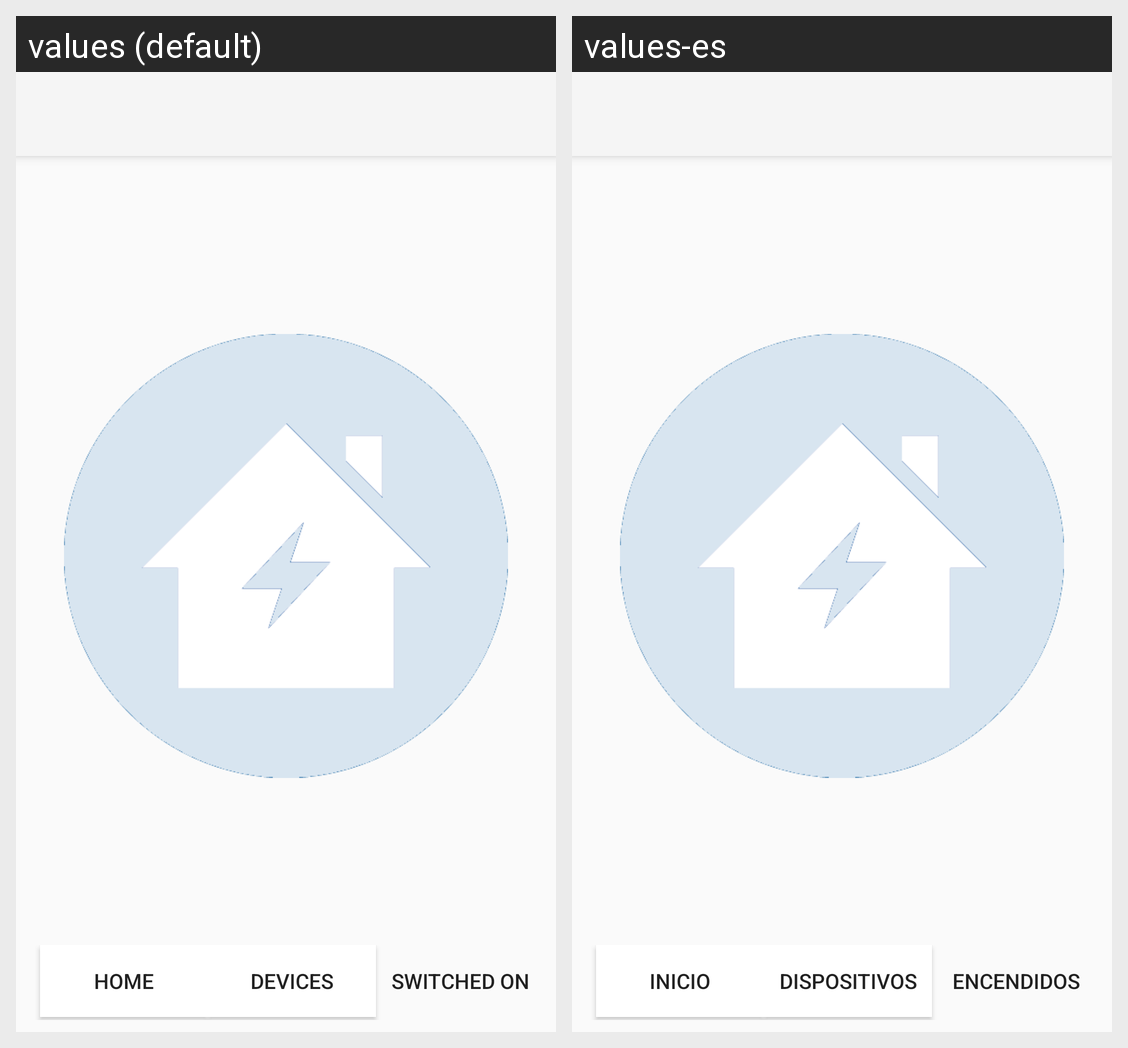

Strings drawn on this Android screen and how each of the app's shown locales translates them:
Android screen res/layout/activity_switched_on.xml rendered under 2 locales, left to right: values (default), values-es. Device: Nexus 5 (rendered at 1080×1920; each locale shown at half size, 540×960, under a caption strip naming it); theme Theme.AppCompat.Light.NoActionBar.
Strings drawn on this screen, with the default value and each locale's value (text and hints the layout hard-codes, and strings that could not be matched under every locale, appear in the picture but are not listed):

Home
  values: Home
  values-es: Inicio

Devices
  values: Devices
  values-es: Dispositivos

Switched
  values: Switched On
  values-es: Encendidos
